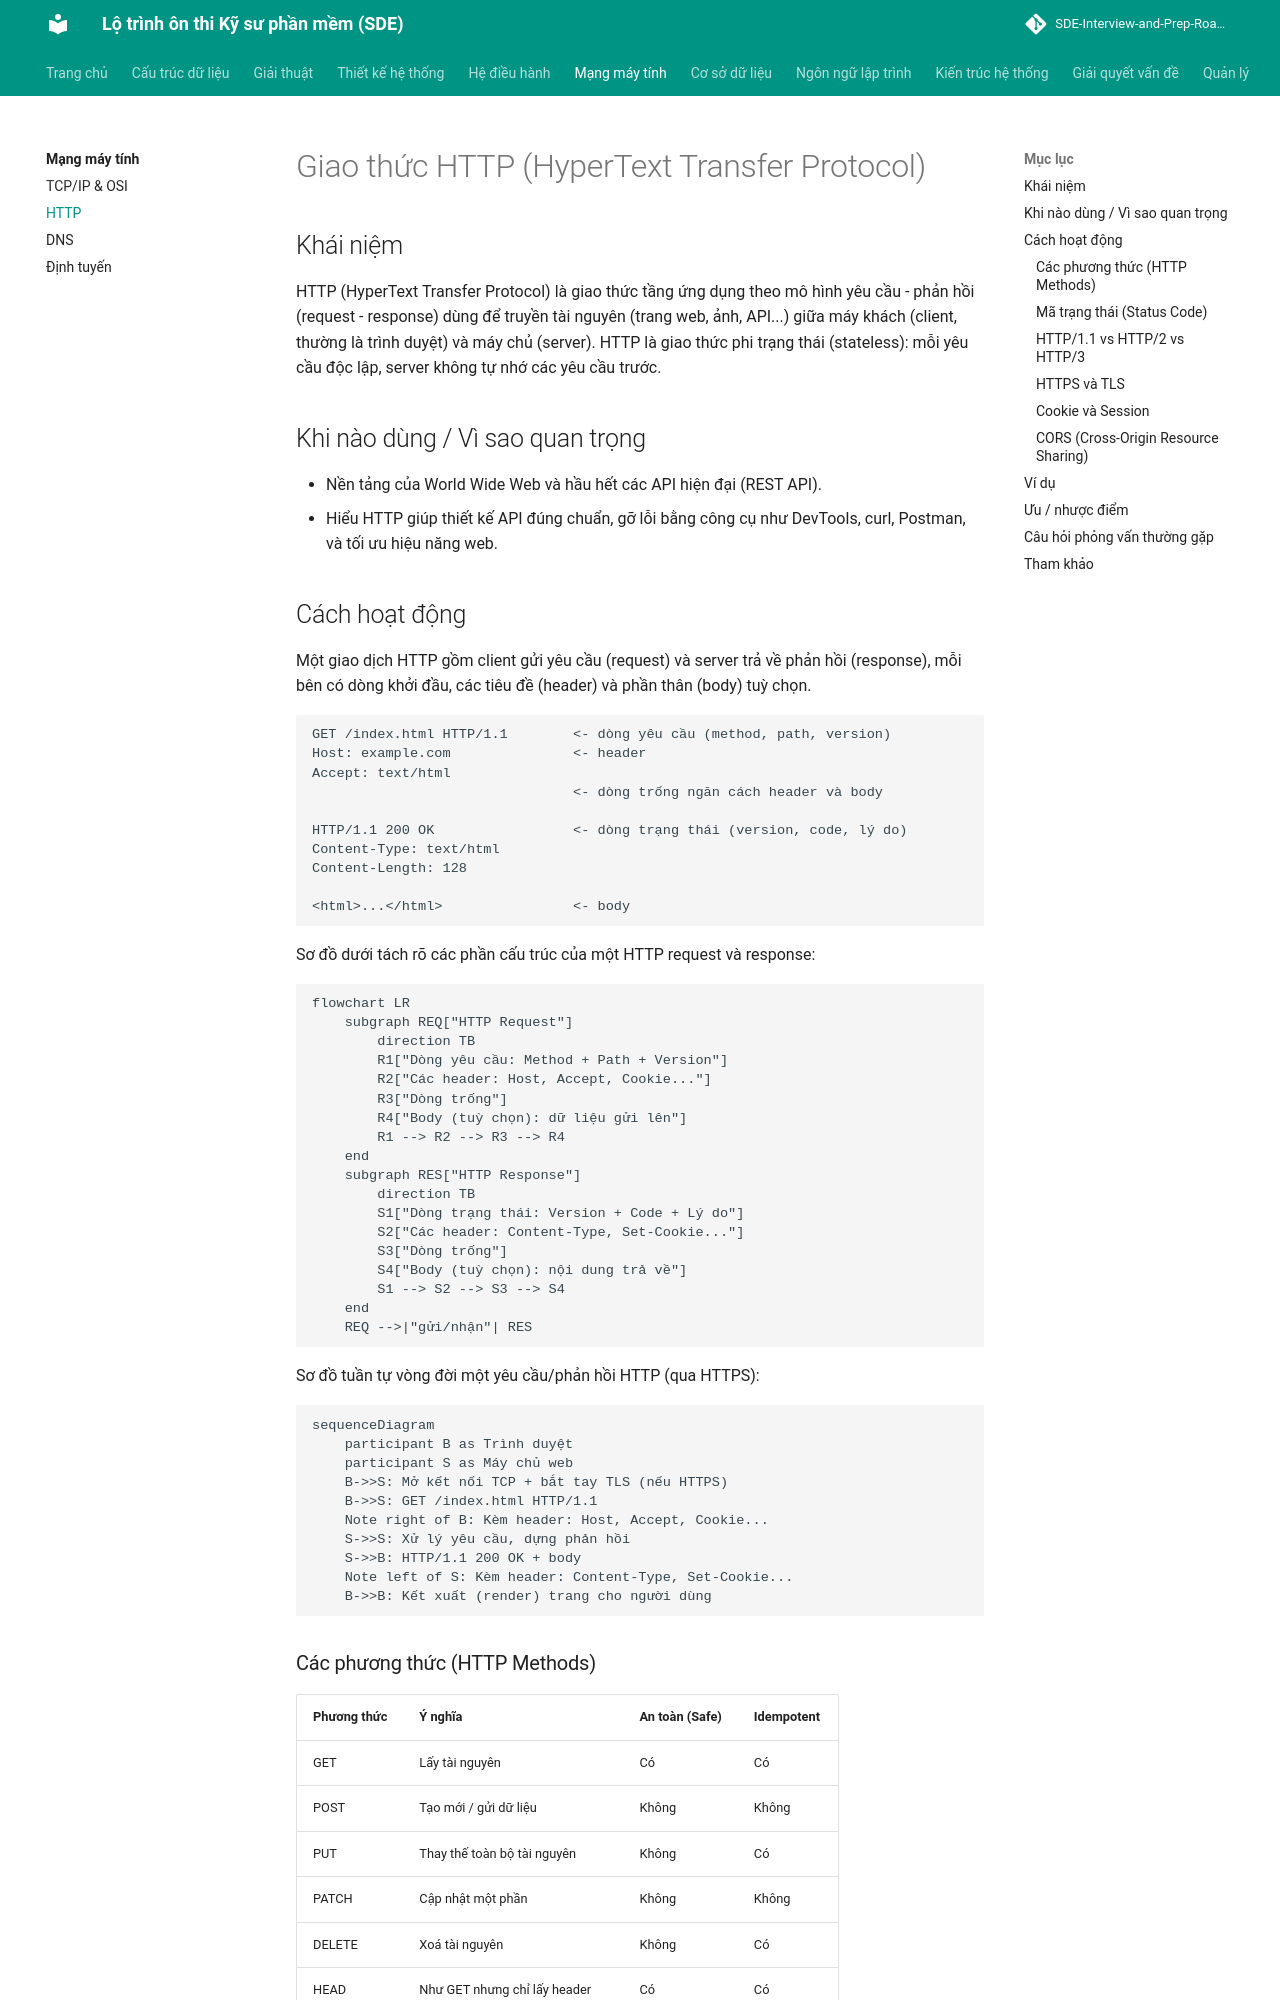

repository: tiendat-work/SDE-Interview-and-Prep-Roadmap-VI · page: mang-may-tinh/http/index.html · generator: mkdocs

# Giao thức HTTP (HyperText Transfer Protocol)

## Khái niệm
HTTP (HyperText Transfer Protocol) là giao thức tầng ứng dụng theo mô hình
yêu cầu - phản hồi (request - response) dùng để truyền tài nguyên (trang
web, ảnh, API...) giữa máy khách (client, thường là trình duyệt) và máy chủ
(server). HTTP là giao thức phi trạng thái (stateless): mỗi yêu cầu độc lập,
server không tự nhớ các yêu cầu trước.

## Khi nào dùng / Vì sao quan trọng
- Nền tảng của World Wide Web và hầu hết các API hiện đại (REST API).
- Hiểu HTTP giúp thiết kế API đúng chuẩn, gỡ lỗi bằng công cụ như DevTools,
  curl, Postman, và tối ưu hiệu năng web.

## Cách hoạt động
Một giao dịch HTTP gồm client gửi yêu cầu (request) và server trả về phản
hồi (response), mỗi bên có dòng khởi đầu, các tiêu đề (header) và phần thân
(body) tuỳ chọn.
```
GET /index.html HTTP/1.1        <- dòng yêu cầu (method, path, version)
Host: example.com               <- header
Accept: text/html
                                <- dòng trống ngăn cách header và body

HTTP/1.1 200 OK                 <- dòng trạng thái (version, code, lý do)
Content-Type: text/html
Content-Length: 128

<html>...</html>                <- body
```

Sơ đồ dưới tách rõ các phần cấu trúc của một HTTP request và response:

```mermaid
flowchart LR
    subgraph REQ["HTTP Request"]
        direction TB
        R1["Dòng yêu cầu: Method + Path + Version"]
        R2["Các header: Host, Accept, Cookie..."]
        R3["Dòng trống"]
        R4["Body (tuỳ chọn): dữ liệu gửi lên"]
        R1 --> R2 --> R3 --> R4
    end
    subgraph RES["HTTP Response"]
        direction TB
        S1["Dòng trạng thái: Version + Code + Lý do"]
        S2["Các header: Content-Type, Set-Cookie..."]
        S3["Dòng trống"]
        S4["Body (tuỳ chọn): nội dung trả về"]
        S1 --> S2 --> S3 --> S4
    end
    REQ -->|"gửi/nhận"| RES
```

Sơ đồ tuần tự vòng đời một yêu cầu/phản hồi HTTP (qua HTTPS):

```mermaid
sequenceDiagram
    participant B as Trình duyệt
    participant S as Máy chủ web
    B->>S: Mở kết nối TCP + bắt tay TLS (nếu HTTPS)
    B->>S: GET /index.html HTTP/1.1
    Note right of B: Kèm header: Host, Accept, Cookie...
    S->>S: Xử lý yêu cầu, dựng phản hồi
    S->>B: HTTP/1.1 200 OK + body
    Note left of S: Kèm header: Content-Type, Set-Cookie...
    B->>B: Kết xuất (render) trang cho người dùng
```

### Các phương thức (HTTP Methods)
| Phương thức | Ý nghĩa | An toàn (Safe) | Idempotent |
|-------------|---------|----------------|------------|
| GET | Lấy tài nguyên | Có | Có |
| POST | Tạo mới / gửi dữ liệu | Không | Không |
| PUT | Thay thế toàn bộ tài nguyên | Không | Có |
| PATCH | Cập nhật một phần | Không | Không |
| DELETE | Xoá tài nguyên | Không | Có |
| HEAD | Như GET nhưng chỉ lấy header | Có | Có |
| OPTIONS | Hỏi các phương thức được hỗ trợ | Có | Có |

- **Safe:** không làm thay đổi dữ liệu trên server.
- **Idempotent:** gọi nhiều lần cho kết quả giống gọi một lần.

Ghi chú thực dụng: GET không nên mang body và có thể bị cache; POST **không**
idempotent nên nếu gửi lại (F5, retry) có thể tạo trùng bản ghi — dùng
**idempotency key** để chống trùng. PUT gửi **toàn bộ** biểu diễn tài nguyên,
PATCH chỉ gửi phần thay đổi. DELETE idempotent vì xoá lần 2 vẫn cho trạng thái
"đã xoá" (dù có thể trả 404).
